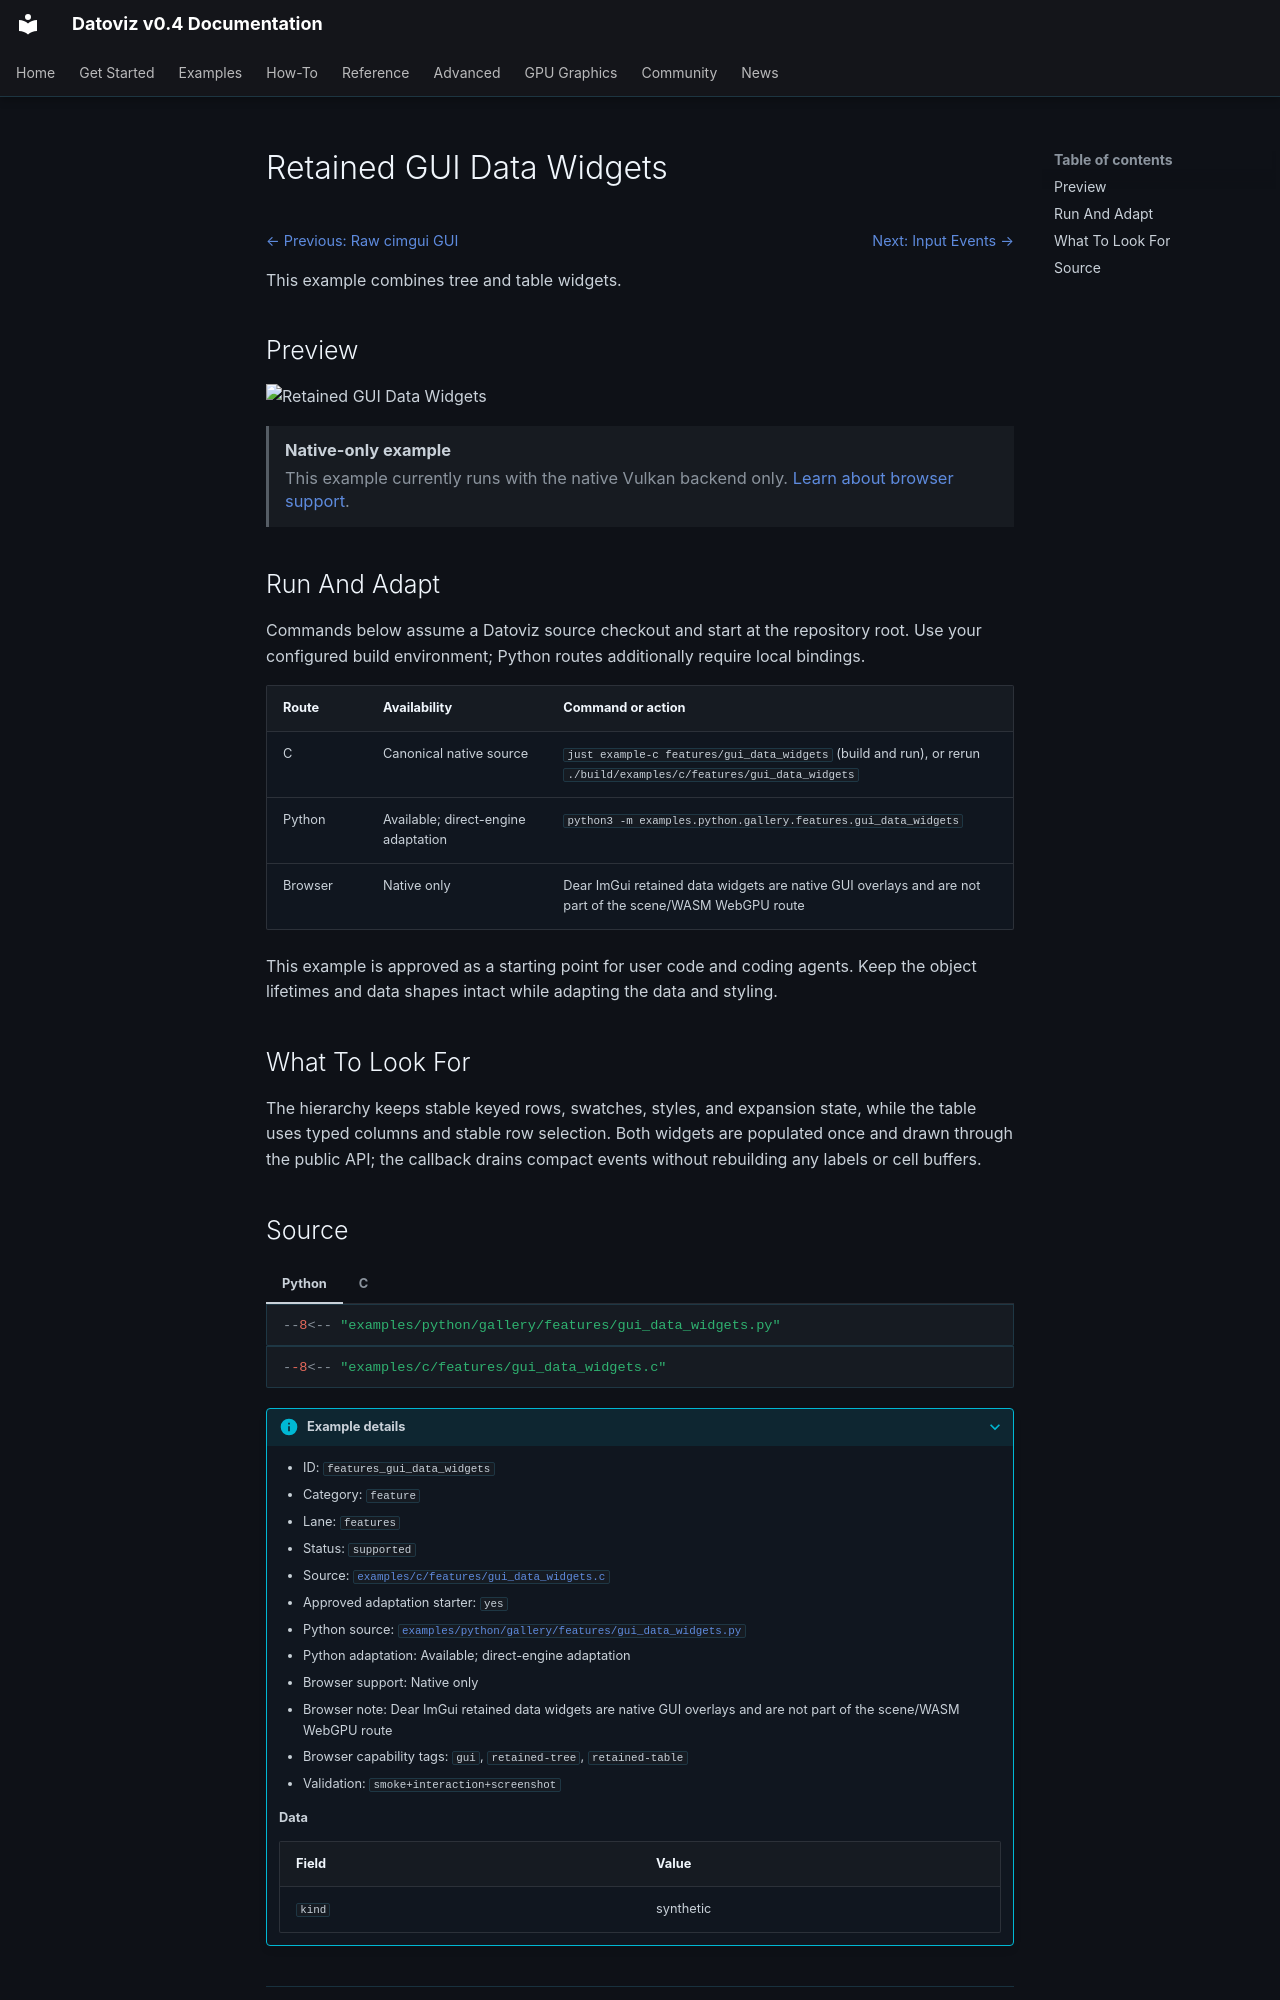

repository: datoviz/datoviz · page: examples/features/gui-data-widgets/index.html · generator: mkdocs

# Retained GUI Data Widgets

<!-- WARNING: generated by tools/build_gallery.py from examples/c/MANIFEST.yaml -->

<nav class="dvz-example-nav dvz-example-nav--top" aria-label="Example navigation">
<div class="dvz-example-nav__siblings">
<span class="dvz-example-nav__previous"><a href="../gui-cimgui/">← Previous: Raw cimgui GUI</a></span>
<span class="dvz-example-nav__next"><a href="../input-events/">Next: Input Events →</a></span>
</div>
</nav>

This example combines tree and table widgets.

## Preview

![Retained GUI Data Widgets](../../assets/gallery/v0.4/features/features_gui_data_widgets.webp)

<aside class="dvz-webgpu-unavailable" role="note">
<strong>Native-only example</strong>
<span>This example currently runs with the native Vulkan backend only. <a href="../../../reference/webgpu-subset/">Learn about browser support</a>.</span>
</aside>

## Run And Adapt

Commands below assume a Datoviz source checkout and start at the repository root.
Use your configured build environment; Python routes additionally require local bindings.

| Route | Availability | Command or action |
| --- | --- | --- |
| C | Canonical native source | `just example-c features/gui_data_widgets` (build and run), or rerun `./build/examples/c/features/gui_data_widgets` |
| Python | Available; direct-engine adaptation | `python3 -m examples.python.gallery.features.gui_data_widgets` |
| Browser | Native only | Dear ImGui retained data widgets are native GUI overlays and are not part of the scene/WASM WebGPU route |

This example is approved as a starting point for user code and coding agents. Keep the
object lifetimes and data shapes intact while adapting the data and styling.

## What To Look For

The hierarchy keeps stable keyed rows, swatches, styles, and expansion state, while the table uses typed columns and stable row selection. Both widgets are populated once and drawn through the public API; the callback drains compact events without rebuilding any labels or cell buffers.
